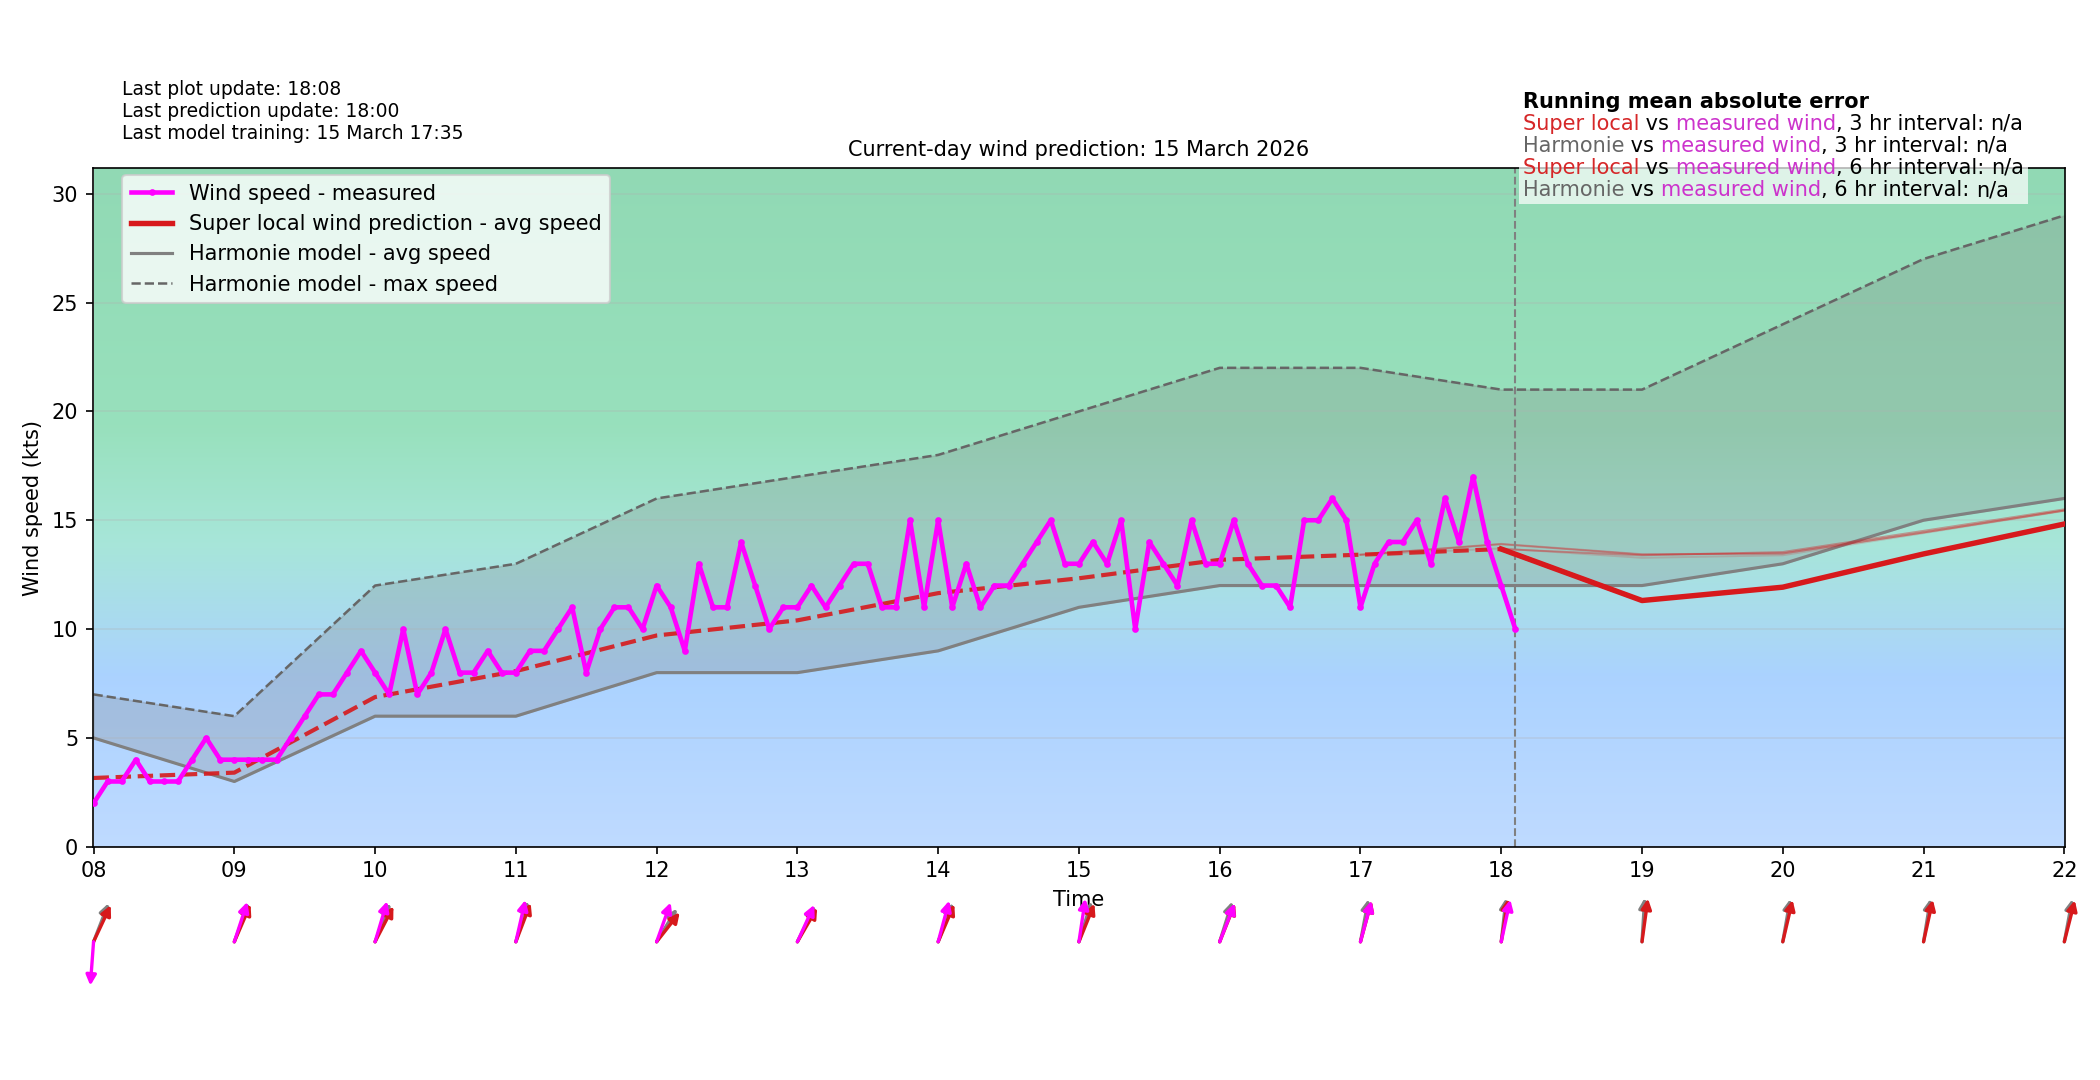

The file beside this chart, header and first rows:
time_local, forecast_wind_speed, forecast_wind_min, forecast_wind_max, forecast_wind_dir_deg, actual_wind_speed, actual_wind_dir_deg, lstm_pred_wind_speed_full, lstm_pred_wind_dir_deg_full, lstm_pred_wind_speed, lstm_pred_wind_dir_deg, is_future, hour_local, minute_local
2026-03-15T00:00:00+0100, 3.0, 3.0, 5.0, 317.0, , , 1.35, 322.8, , , False, 00, 0
2026-03-15T00:06:00+0100, 3.2, 3.2, 5.4, 316.2, 2.0, 5.0, 1.405, 321.9, , , False, 00, 6
2026-03-15T00:12:00+0100, 3.4, 3.4, 5.8, 315.4, 2.0, 5.0, 1.46, 321, , , False, 00, 12
2026-03-15T00:18:00+0100, 3.6, 3.6, 6.2, 314.6, 2.0, 5.0, 1.515, 320.1, , , False, 00, 18
2026-03-15T00:24:00+0100, 3.8, 3.8, 6.6, 313.8, 2.0, 6.0, 1.57, 319.1, , , False, 00, 24
2026-03-15T00:30:00+0100, 4.0, 4.0, 7.0, 313.0, 0.0, 6.0, 1.625, 318.2, , , False, 00, 30
2026-03-15T00:36:00+0100, 4.2, 4.2, 7.4, 312.2, 1.0, 6.0, 1.68, 317.3, , , False, 00, 36
2026-03-15T00:42:00+0100, 4.4, 4.4, 7.8, 311.4, 2.0, 6.0, 1.735, 316.4, , , False, 00, 42
2026-03-15T00:48:00+0100, 4.6, 4.6, 8.2, 310.6, 2.0, 6.0, 1.79, 315.4, , , False, 00, 48
2026-03-15T00:54:00+0100, 4.8, 4.8, 8.6, 309.8, 2.0, 6.0, 1.845, 314.5, , , False, 00, 54
2026-03-15T01:00:00+0100, 5.0, 5.0, 9.0, 309.0, 1.0, 6.0, 1.9, 313.6, , , False, 01, 0
2026-03-15T01:06:00+0100, 5.0, 5.0, 8.7, 307.9, 1.0, 6.0, 1.857, 312.5, , , False, 01, 6
2026-03-15T01:12:00+0100, 5.0, 5.0, 8.4, 306.8, 1.0, 6.0, 1.815, 311.4, , , False, 01, 12
2026-03-15T01:18:00+0100, 5.0, 5.0, 8.1, 305.7, 1.0, 6.0, 1.772, 310.3, , , False, 01, 18
2026-03-15T01:24:00+0100, 5.0, 5.0, 7.8, 304.6, 1.0, 6.0, 1.73, 309.2, , , False, 01, 24
2026-03-15T01:30:00+0100, 5.0, 5.0, 7.5, 303.5, 1.0, 6.0, 1.687, 308.1, , , False, 01, 30
2026-03-15T01:36:00+0100, 5.0, 5.0, 7.2, 302.4, 1.0, 6.0, 1.644, 307, , , False, 01, 36
2026-03-15T01:42:00+0100, 5.0, 5.0, 6.9, 301.3, 1.0, 6.0, 1.602, 305.9, , , False, 01, 42
2026-03-15T01:48:00+0100, 5.0, 5.0, 6.6, 300.2, 1.0, 6.0, 1.559, 304.8, , , False, 01, 48
2026-03-15T01:54:00+0100, 5.0, 5.0, 6.3, 299.1, 1.0, 6.0, 1.517, 303.7, , , False, 01, 54
2026-03-15T02:00:00+0100, 5.0, 5.0, 6.0, 298.0, 1.0, 6.0, 1.474, 302.6, , , False, 02, 0
2026-03-15T02:06:00+0100, 4.9, 4.9, 6.0, 298.4, 0.0, 6.0, 1.405, 303, , , False, 02, 6
2026-03-15T02:12:00+0100, 4.8, 4.8, 6.0, 298.8, 1.0, 6.0, 1.335, 303.5, , , False, 02, 12
2026-03-15T02:18:00+0100, 4.7, 4.7, 6.0, 299.2, 1.0, 6.0, 1.265, 303.9, , , False, 02, 18
2026-03-15T02:24:00+0100, 4.6, 4.6, 6.0, 299.6, 1.0, 6.0, 1.196, 304.3, , , False, 02, 24
2026-03-15T02:30:00+0100, 4.5, 4.5, 6.0, 300.0, 1.0, 6.0, 1.126, 304.7, , , False, 02, 30
2026-03-15T02:36:00+0100, 4.4, 4.4, 6.0, 300.4, 1.0, 6.0, 1.056, 305.2, , , False, 02, 36
2026-03-15T02:42:00+0100, 4.3, 4.3, 6.0, 300.8, 1.0, 6.0, 0.9866, 305.6, , , False, 02, 42
2026-03-15T02:48:00+0100, 4.2, 4.2, 6.0, 301.2, 2.0, 6.0, 0.9169, 306, , , False, 02, 48
2026-03-15T02:54:00+0100, 4.1, 4.1, 6.0, 301.6, 1.0, 6.0, 0.8472, 306.4, , , False, 02, 54
2026-03-15T03:00:00+0100, 4.0, 4.0, 6.0, 302.0, 1.0, 6.0, 0.7776, 306.9, , , False, 03, 0
2026-03-15T03:06:00+0100, 4.0, 4.0, 5.9, 301.9, 0.0, 6.0, 0.7712, 306.8, , , False, 03, 6
2026-03-15T03:12:00+0100, 4.0, 4.0, 5.8, 301.8, 1.0, 6.0, 0.7648, 306.6, , , False, 03, 12
2026-03-15T03:18:00+0100, 4.0, 4.0, 5.7, 301.7, 1.0, 6.0, 0.7584, 306.5, , , False, 03, 18
2026-03-15T03:24:00+0100, 4.0, 4.0, 5.6, 301.6, 1.0, 6.0, 0.752, 306.4, , , False, 03, 24
2026-03-15T03:30:00+0100, 4.0, 4.0, 5.5, 301.5, 0.0, 6.0, 0.7456, 306.3, , , False, 03, 30
2026-03-15T03:36:00+0100, 4.0, 4.0, 5.4, 301.4, 0.0, 6.0, 0.7392, 306.2, , , False, 03, 36
2026-03-15T03:42:00+0100, 4.0, 4.0, 5.3, 301.3, 0.0, 6.0, 0.7329, 306.1, , , False, 03, 42
2026-03-15T03:48:00+0100, 4.0, 4.0, 5.2, 301.2, 0.0, 6.0, 0.7265, 306, , , False, 03, 48
2026-03-15T03:54:00+0100, 4.0, 4.0, 5.1, 301.1, 0.0, 6.0, 0.7201, 305.9, , , False, 03, 54
2026-03-15T04:00:00+0100, 4.0, 4.0, 5.0, 301.0, 1.0, 6.0, 0.7137, 305.8, , , False, 04, 0
2026-03-15T04:06:00+0100, 3.8, 3.8, 4.8, 291.7, 1.0, 6.0, 0.746, 296.4, , , False, 04, 6
2026-03-15T04:12:00+0100, 3.6, 3.6, 4.6, 282.4, 0.0, 6.0, 0.7783, 287, , , False, 04, 12
2026-03-15T04:18:00+0100, 3.4, 3.4, 4.4, 273.1, 1.0, 6.0, 0.8106, 277.6, , , False, 04, 18
2026-03-15T04:24:00+0100, 3.2, 3.2, 4.2, 263.8, 1.0, 6.0, 0.8429, 268.3, , , False, 04, 24
2026-03-15T04:30:00+0100, 3.0, 3.0, 4.0, 254.5, 0.0, 6.0, 0.8752, 258.9, , , False, 04, 30
2026-03-15T04:36:00+0100, 2.8, 2.8, 3.8, 245.2, 2.0, 6.0, 0.9075, 249.5, , , False, 04, 36
2026-03-15T04:42:00+0100, 2.6, 2.6, 3.6, 235.9, 1.0, 6.0, 0.9398, 240.1, , , False, 04, 42
2026-03-15T04:48:00+0100, 2.4, 2.4, 3.4, 226.6, 1.0, 6.0, 0.9721, 230.7, , , False, 04, 48
2026-03-15T04:54:00+0100, 2.2, 2.2, 3.2, 217.3, 1.0, 6.0, 1.004, 221.4, , , False, 04, 54
2026-03-15T05:00:00+0100, 2.0, 2.0, 3.0, 208.0, 2.0, 6.0, 1.037, 212, , , False, 05, 0
2026-03-15T05:06:00+0100, 2.1, 2.1, 3.0, 211.1, 1.0, 6.0, 1.086, 215.3, , , False, 05, 6
2026-03-15T05:12:00+0100, 2.2, 2.2, 3.0, 214.2, 1.0, 6.0, 1.135, 218.5, , , False, 05, 12
2026-03-15T05:18:00+0100, 2.3, 2.3, 3.0, 217.3, 1.0, 6.0, 1.185, 221.8, , , False, 05, 18
2026-03-15T05:24:00+0100, 2.4, 2.4, 3.0, 220.4, 0.0, 6.0, 1.234, 225.1, , , False, 05, 24
2026-03-15T05:30:00+0100, 2.5, 2.5, 3.0, 223.5, 0.0, 6.0, 1.284, 228.4, , , False, 05, 30
2026-03-15T05:36:00+0100, 2.6, 2.6, 3.0, 226.6, 0.0, 6.0, 1.333, 231.6, , , False, 05, 36
2026-03-15T05:42:00+0100, 2.7, 2.7, 3.0, 229.7, 0.0, 6.0, 1.383, 234.9, , , False, 05, 42
2026-03-15T05:48:00+0100, 2.8, 2.8, 3.0, 232.8, 0.0, 6.0, 1.432, 238.2, , , False, 05, 48
2026-03-15T05:54:00+0100, 2.9, 2.9, 3.0, 235.9, 0.0, 6.0, 1.481, 241.5, , , False, 05, 54
... 180 more rows
